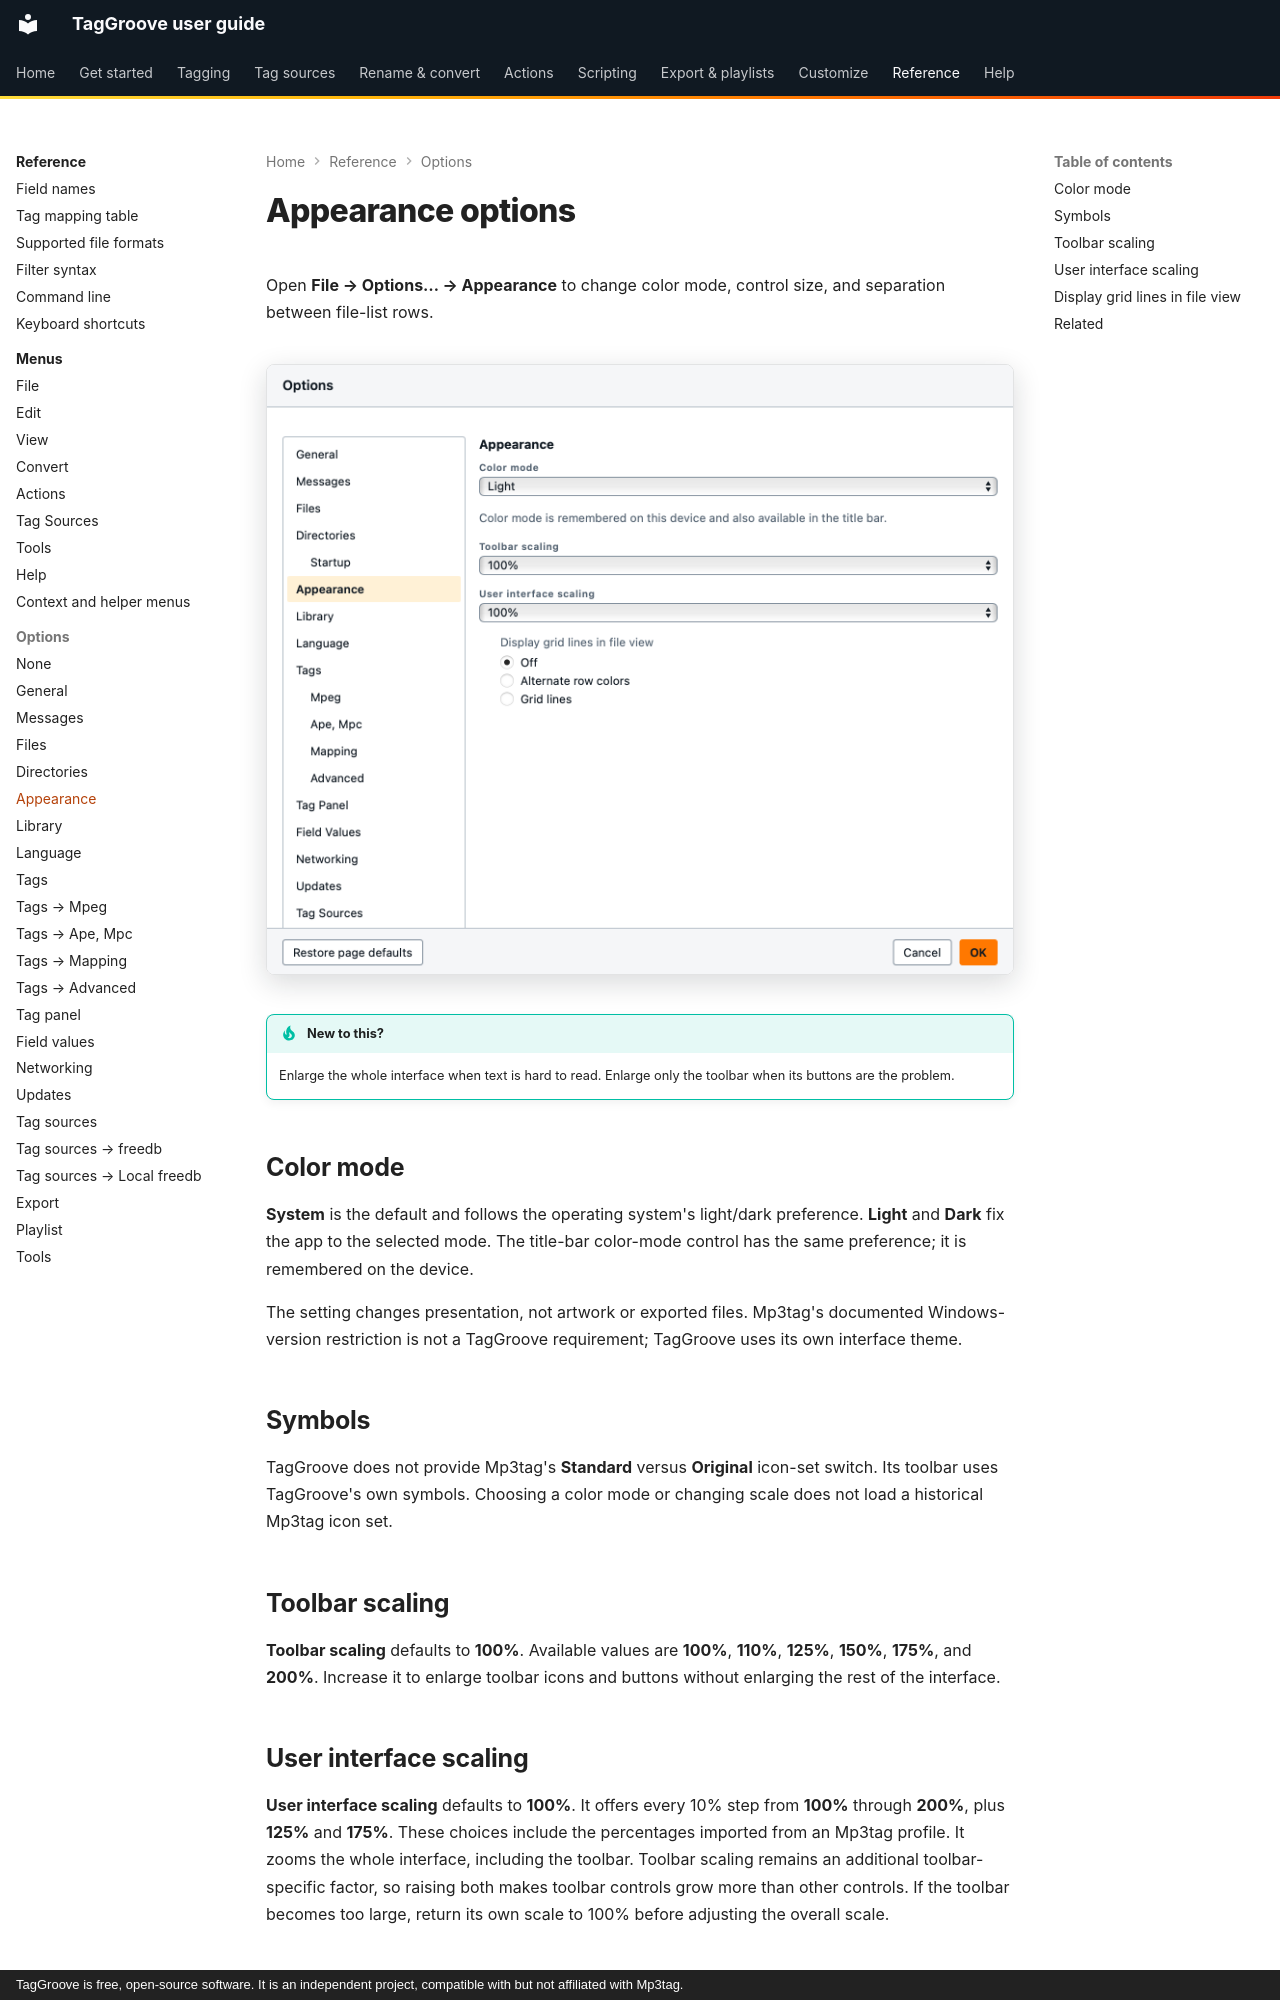

repository: johnneerdael/TagGroove · page: reference/options/appearance/index.html · generator: mkdocs · copyright: TagGroove is free, open-source software. It is an independent project, compatible with but not affiliated with Mp3tag.

# Appearance options

Open **File → Options… → Appearance** to change color mode, control size, and separation between file-list rows.

<!-- figure:options-appearance -->
<figure markdown>
![The appearance page of the Options dialog](../../assets/screens/options-appearance-light.png#only-light)
![The appearance page of the Options dialog](../../assets/screens/options-appearance-dark.png#only-dark)
</figure>
<!-- /figure -->

!!! tip "New to this?"
    Enlarge the whole interface when text is hard to read. Enlarge only the toolbar when its buttons are the problem.

## Color mode

**System** is the default and follows the operating system's light/dark preference. **Light** and **Dark** fix the app to the selected mode. The title-bar color-mode control has the same preference; it is remembered on the device.

The setting changes presentation, not artwork or exported files. Mp3tag's documented Windows-version restriction is not a TagGroove requirement; TagGroove uses its own interface theme.

## Symbols

TagGroove does not provide Mp3tag's **Standard** versus **Original** icon-set switch. Its toolbar uses TagGroove's own symbols. Choosing a color mode or changing scale does not load a historical Mp3tag icon set.

## Toolbar scaling

**Toolbar scaling** defaults to **100%**. Available values are **100%**, **110%**, **125%**, **150%**, **175%**, and **200%**. Increase it to enlarge toolbar icons and buttons without enlarging the rest of the interface.

## User interface scaling

**User interface scaling** defaults to **100%**. It offers every 10% step from
**100%** through **200%**, plus **125%** and **175%**. These choices include the
percentages imported from an Mp3tag profile. It zooms the whole interface, including the toolbar. Toolbar scaling remains an additional toolbar-specific factor, so raising both makes toolbar controls grow more than other controls. If the toolbar becomes too large, return its own scale to 100% before adjusting the overall scale.
